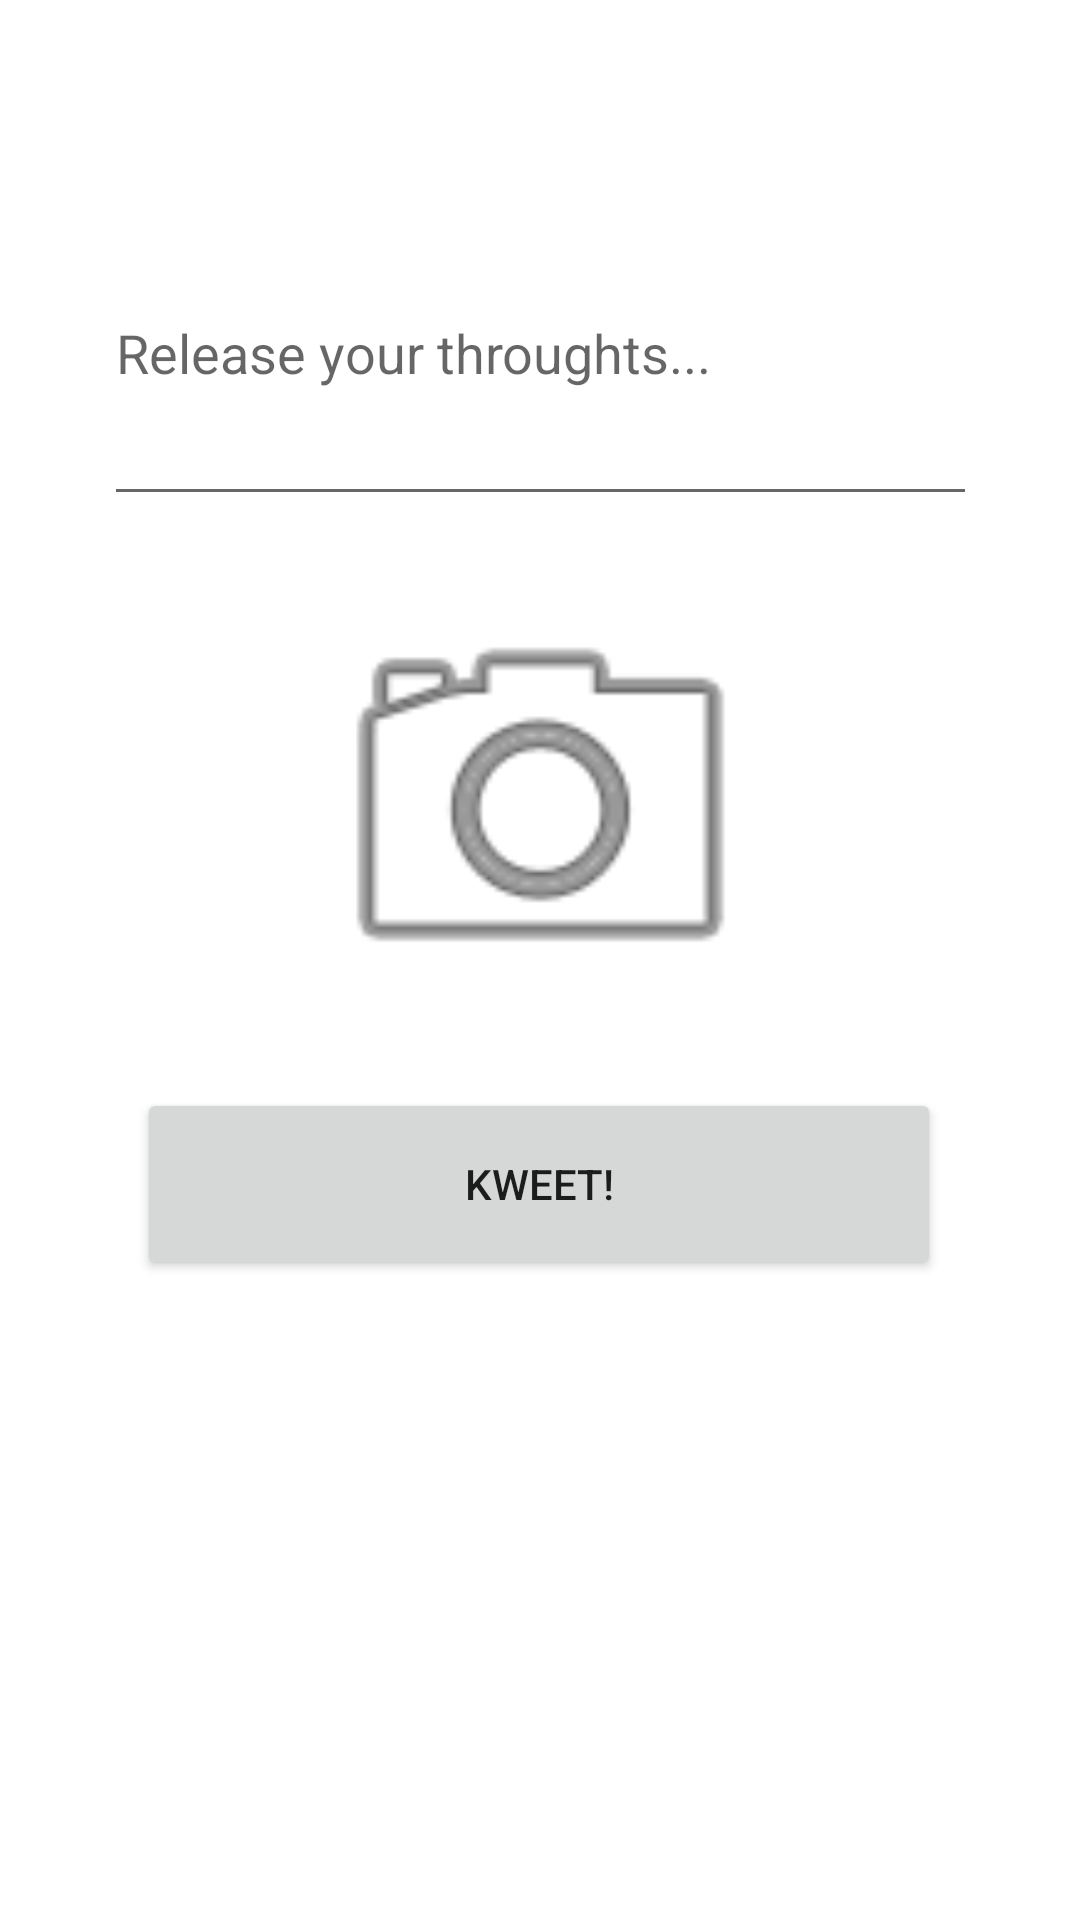

This screen was rendered from an Android layout file. Write that file and the resources it references.
<!-- AndroidManifest.xml: application theme Theme.Kwitter -->
<!-- res/layout/activity_writing.xml -->
<?xml version="1.0" encoding="utf-8"?>
<androidx.constraintlayout.widget.ConstraintLayout xmlns:android="http://schemas.android.com/apk/res/android"
    xmlns:app="http://schemas.android.com/apk/res-auto"
    xmlns:tools="http://schemas.android.com/tools"
    android:layout_width="match_parent"
    android:layout_height="match_parent"
    tools:context=".WritingActivity">

    <EditText
        android:id="@+id/kweet"
        android:layout_width="291dp"
        android:layout_height="112dp"
        android:layout_marginTop="60dp"
        android:ems="10"
        android:hint="Release your throughts..."
        android:inputType="textPersonName"
        app:layout_constraintEnd_toEndOf="parent"
        app:layout_constraintStart_toStartOf="parent"
        app:layout_constraintTop_toTopOf="parent" />

    <Button
        android:id="@+id/kweeting"
        android:layout_width="268dp"
        android:layout_height="64dp"
        android:onClick="kwit"
        android:text="Kweet!"
        app:layout_constraintBottom_toBottomOf="parent"
        app:layout_constraintEnd_toEndOf="parent"
        app:layout_constraintHorizontal_bias="0.496"
        app:layout_constraintStart_toStartOf="parent"
        app:layout_constraintTop_toBottomOf="@+id/kweet"
        app:layout_constraintVertical_bias="0.472" />

    <ImageView
        android:id="@+id/imageView2"
        android:layout_width="177dp"
        android:layout_height="158dp"
        android:onClick="selectedPicture"
        app:layout_constraintBottom_toTopOf="@+id/kweeting"
        app:layout_constraintEnd_toEndOf="parent"
        app:layout_constraintStart_toStartOf="parent"
        app:layout_constraintTop_toBottomOf="@+id/kweet"
        app:srcCompat="@android:drawable/ic_menu_camera" />

</androidx.constraintlayout.widget.ConstraintLayout>
<!-- resources referenced by this layout -->
<resources>
  <style name="Theme.Kwitter" parent="Theme.MaterialComponents.DayNight.DarkActionBar">
          
          <item name="colorPrimary">@color/purple_500</item>
          <item name="colorPrimaryVariant">@color/purple_700</item>
          <item name="colorOnPrimary">@color/white</item>
          
          <item name="colorSecondary">@color/teal_200</item>
          <item name="colorSecondaryVariant">@color/teal_700</item>
          <item name="colorOnSecondary">@color/black</item>
          
          <item name="android:statusBarColor" tools:targetApi="l">?attr/colorPrimaryVariant</item>
          
      </style>
  <!-- not gathered from this repository: default colours our renderer supplied (Android Studio template values) -->
  <color name="purple_500">#FF6200EE</color>
  <color name="purple_700">#FF3700B3</color>
  <color name="teal_200">#FF03DAC5</color>
  <color name="teal_700">#FF018786</color>
  <color name="black">#FF000000</color>
  <color name="white">#FFFFFFFF</color>
</resources>
